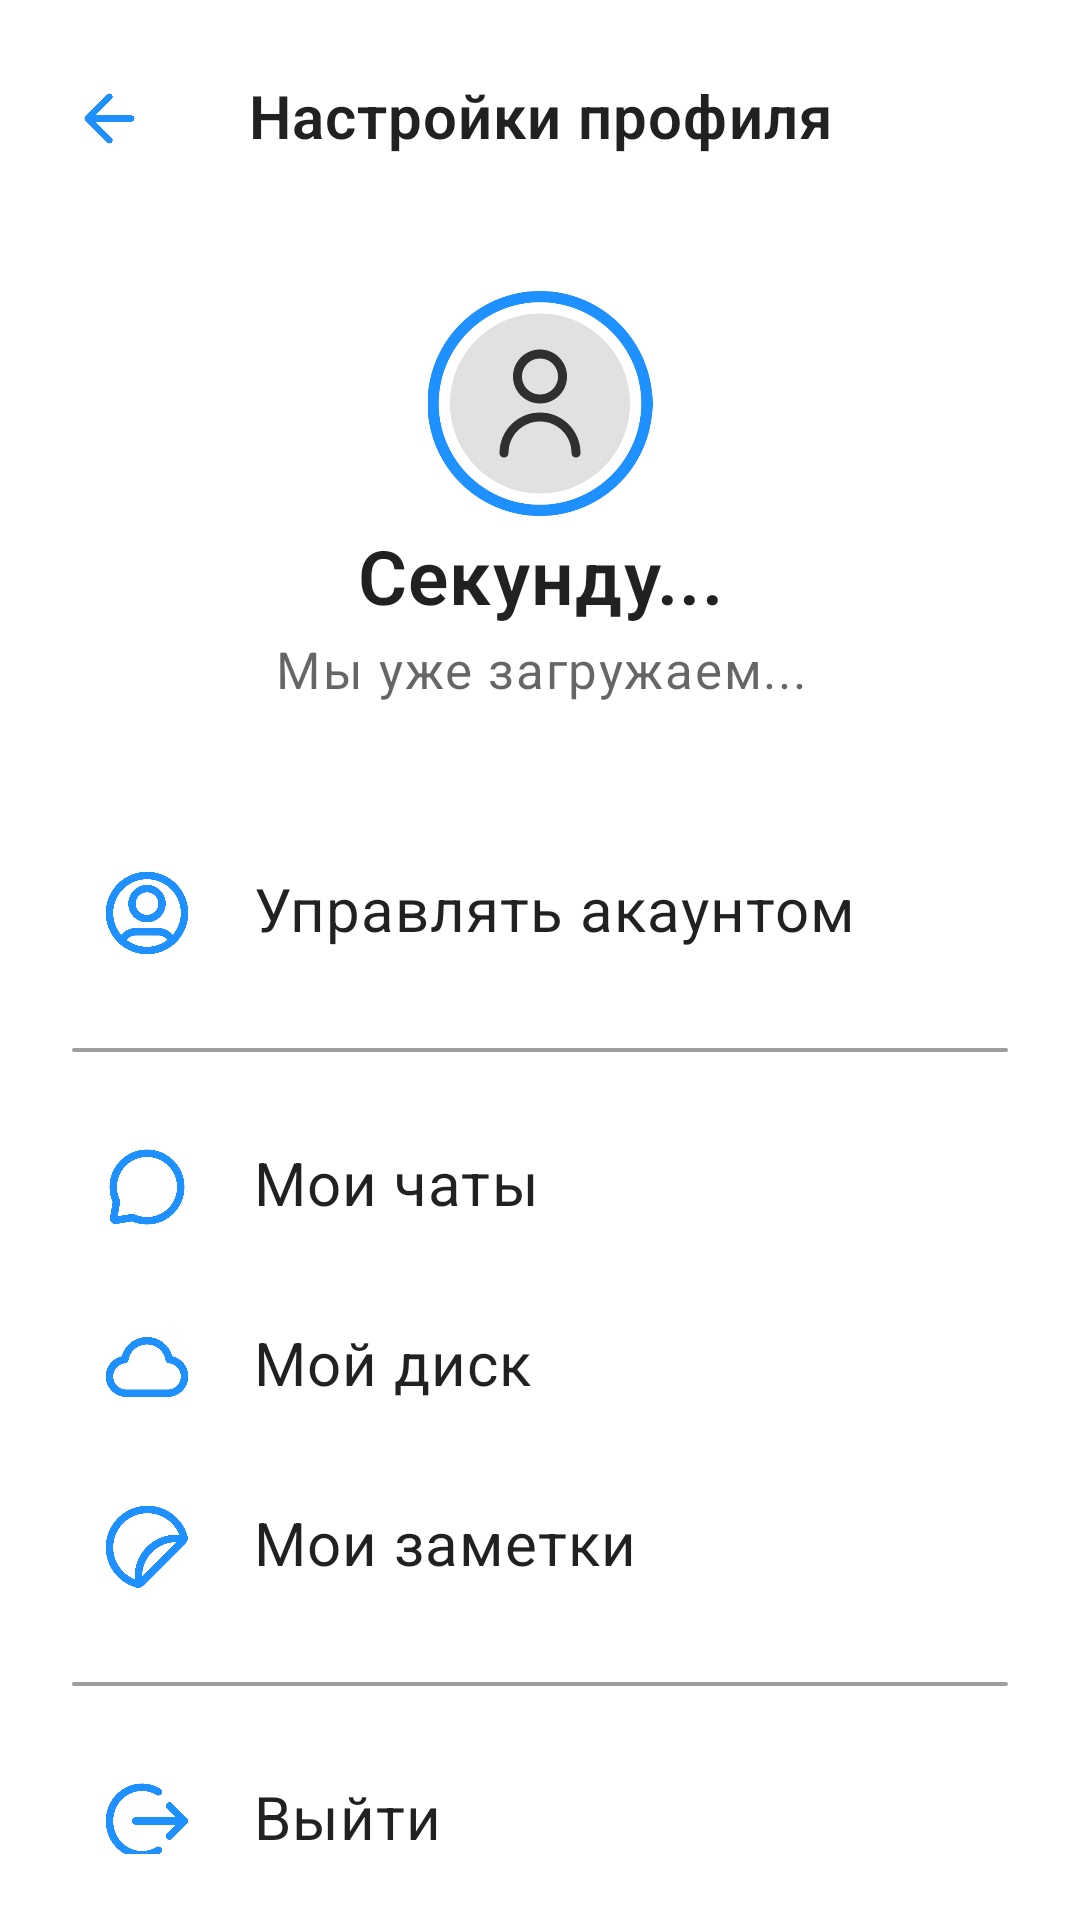

Here is an Android app screen rendered from its layout file. Give the layout XML and the strings, colors and styles it references.
<!-- AndroidManifest.xml: application theme Theme.YarachОбучение -->
<!-- res/layout/activity_settings.xml -->
<?xml version="1.0" encoding="utf-8"?>
<androidx.constraintlayout.widget.ConstraintLayout xmlns:android="http://schemas.android.com/apk/res/android"
    xmlns:app="http://schemas.android.com/apk/res-auto"
    xmlns:tools="http://schemas.android.com/tools"
    android:layout_width="match_parent"
    android:layout_height="match_parent"
    tools:context=".SettingsActivity">

    <LinearLayout
        android:layout_width="match_parent"
        android:layout_height="match_parent"
        android:orientation="vertical"

        android:paddingLeft="@dimen/activity_horizontal_margin_two"
        android:paddingTop="@dimen/activity_vertical_margin"
        android:paddingRight="@dimen/activity_horizontal_margin_two"
        android:paddingBottom="@dimen/activity_vertical_margin"
        app:layout_constraintBottom_toBottomOf="parent"
        app:layout_constraintEnd_toEndOf="parent"
        app:layout_constraintHorizontal_bias="0.0"
        app:layout_constraintStart_toStartOf="parent"
        app:layout_constraintTop_toTopOf="parent"
        app:layout_constraintVertical_bias="0.0">

        <LinearLayout
            android:layout_width="match_parent"
            android:layout_height="wrap_content"
            android:layout_marginTop="10dp"
            android:orientation="horizontal">

            <ImageView
                android:id="@+id/settings_back_btn"
                android:layout_width="25dp"
                android:layout_height="25dp"
                android:layout_marginTop="5dp"
                android:layout_marginRight="-25dp"
                app:srcCompat="@drawable/arrow_left" />

            <TextView
                android:id="@+id/text_settings_top"
                style="@style/TextAppearance.Material3.BodyMedium"
                android:layout_width="match_parent"
                android:layout_height="wrap_content"
                android:layout_marginTop="3dp"
                android:fontFamily="@font/open_sans"
                android:text="Настройки профиля"
                android:textFontWeight="600"
                android:textSize="20dp"
                android:textAlignment="center" />
        </LinearLayout>

        <ImageView
            android:id="@+id/settings_top_img"
            android:layout_width="match_parent"
            android:layout_height="75dp"
            android:layout_marginTop="45dp"
            app:srcCompat="@drawable/user" />

        <TextView
            android:id="@+id/settings_top_title"
            style="@style/TextAppearance.Material3.BodyMedium"
            android:layout_width="match_parent"
            android:layout_height="wrap_content"
            android:layout_marginTop="3dp"
            android:fontFamily="@font/open_sans"
            android:text="Секунду..."
            android:textFontWeight="600"
            android:textSize="25dp"
            android:textAlignment="center" />

        <TextView
            android:id="@+id/settings_top_about"
            style="@style/TextAppearance.Material3.BodySmall"
            android:layout_width="match_parent"
            android:layout_height="wrap_content"
            android:layout_marginTop="3dp"
            android:fontFamily="@font/open_sans"
            android:text="Мы уже загружаем..."
            android:textSize="17dp"
            android:textAlignment="center" />

        <LinearLayout
            android:id="@+id/settings_1_btn"
            android:layout_width="match_parent"
            android:layout_height="wrap_content"
            android:layout_marginTop="45dp"
            android:orientation="horizontal"
            android:padding="10dp">

            <ImageView
                android:id="@+id/settings_1_img"
                android:layout_width="30dp"
                android:layout_height="30dp"
                android:layout_marginTop="0dp"
                android:layout_marginRight="-30dp"
                app:srcCompat="@drawable/settings_account" />

            <TextView
                android:id="@+id/settings_1_text"
                style="@style/TextAppearance.Material3.BodyMedium"
                android:layout_width="match_parent"
                android:layout_height="wrap_content"
                android:layout_marginTop="0dp"
                android:layout_marginLeft="50dp"
                android:fontFamily="@font/open_sans"
                android:text="Управлять акаунтом"
                android:textSize="20dp" />
        </LinearLayout>

        <LinearLayout
            android:id="@+id/settings_d1"
            android:layout_width="match_parent"
            android:layout_height="wrap_content"
            android:layout_marginTop="20dp"
            android:layout_marginBottom="10dp"
            android:orientation="horizontal"
            android:padding="2px"
            android:background="@drawable/block_withborders">
        </LinearLayout>

        <LinearLayout
            android:id="@+id/settings_2_btn"
            android:layout_width="match_parent"
            android:layout_height="wrap_content"
            android:layout_marginTop="10dp"
            android:orientation="horizontal"
            android:padding="10dp">

            <ImageView
                android:id="@+id/settings_2_img"
                android:layout_width="30dp"
                android:layout_height="30dp"
                android:layout_marginTop="0dp"
                android:layout_marginRight="-30dp"
                app:srcCompat="@drawable/settings_chats" />

            <TextView
                android:id="@+id/settings_2_text"
                style="@style/TextAppearance.Material3.BodyMedium"
                android:layout_width="match_parent"
                android:layout_height="wrap_content"
                android:layout_marginTop="0dp"
                android:layout_marginLeft="50dp"
                android:fontFamily="@font/open_sans"
                android:text="Мои чаты"
                android:textSize="20dp" />
        </LinearLayout>

        <LinearLayout
            android:id="@+id/settings_3_btn"
            android:layout_width="match_parent"
            android:layout_height="wrap_content"
            android:layout_marginTop="10dp"
            android:orientation="horizontal"
            android:padding="10dp">

            <ImageView
                android:id="@+id/settings_3_img"
                android:layout_width="30dp"
                android:layout_height="30dp"
                android:layout_marginTop="0dp"
                android:layout_marginRight="-30dp"
                app:srcCompat="@drawable/settings_disk" />

            <TextView
                android:id="@+id/settings_3_text"
                style="@style/TextAppearance.Material3.BodyMedium"
                android:layout_width="match_parent"
                android:layout_height="wrap_content"
                android:layout_marginTop="0dp"
                android:layout_marginLeft="50dp"
                android:fontFamily="@font/open_sans"
                android:text="Мой диск"
                android:textSize="20dp" />
        </LinearLayout>

        <LinearLayout
            android:id="@+id/settings_4_btn"
            android:layout_width="match_parent"
            android:layout_height="wrap_content"
            android:layout_marginTop="10dp"
            android:orientation="horizontal"
            android:padding="10dp">

            <ImageView
                android:id="@+id/settings_4_img"
                android:layout_width="30dp"
                android:layout_height="30dp"
                android:layout_marginTop="0dp"
                android:layout_marginRight="-30dp"
                app:srcCompat="@drawable/settings_notes" />

            <TextView
                android:id="@+id/settings_4_text"
                style="@style/TextAppearance.Material3.BodyMedium"
                android:layout_width="match_parent"
                android:layout_height="wrap_content"
                android:layout_marginTop="0dp"
                android:layout_marginLeft="50dp"
                android:fontFamily="@font/open_sans"
                android:text="Мои заметки"
                android:textSize="20dp" />
        </LinearLayout>

        <LinearLayout
            android:id="@+id/settings_d2"
            android:layout_width="match_parent"
            android:layout_height="wrap_content"
            android:layout_marginTop="20dp"
            android:layout_marginBottom="10dp"
            android:orientation="horizontal"
            android:padding="2px"
            android:background="@drawable/block_withborders">
        </LinearLayout>

        <LinearLayout
            android:id="@+id/settings_5_btn"
            android:layout_width="match_parent"
            android:layout_height="wrap_content"
            android:layout_marginTop="10dp"
            android:orientation="horizontal"
            android:padding="10dp">

            <ImageView
                android:id="@+id/settings_6_img"
                android:layout_width="30dp"
                android:layout_height="30dp"
                android:layout_marginTop="0dp"
                android:layout_marginRight="-30dp"
                app:srcCompat="@drawable/settings_logout" />

            <TextView
                android:id="@+id/settings_6_text"
                style="@style/TextAppearance.Material3.BodyMedium"
                android:layout_width="match_parent"
                android:layout_height="wrap_content"
                android:layout_marginTop="0dp"
                android:layout_marginLeft="50dp"
                android:fontFamily="@font/open_sans"
                android:text="Выйти"
                android:textSize="20dp" />
        </LinearLayout>

    </LinearLayout>

</androidx.constraintlayout.widget.ConstraintLayout>
<!-- resources referenced by this layout -->
<resources>
  <dimen name="activity_horizontal_margin_two">24dp</dimen>
  <dimen name="activity_vertical_margin">12dp</dimen>
  <!-- drawable arrow_left: png bitmap (drawable, 3996 bytes) -->
  <!-- drawable block_withborders (drawable) -->
  <?xml version="1.0" encoding="utf-8"?>
  <shape xmlns:android="http://schemas.android.com/apk/res/android"
      android:shape="rectangle" android:padding="15dp">
  
      <corners
          android:bottomRightRadius="20sp"
          android:bottomLeftRadius="20sp"
          android:topLeftRadius="20sp"
          android:topRightRadius="20sp"/>
      <padding
          android:top="20sp"
          android:bottom="20sp"
          android:left="20sp"
          android:right="20sp"/>
      <stroke
          android:width="1sp"
          android:color="@color/material_on_surface_disabled"
          />
  </shape>
  <!-- drawable settings_account: png bitmap (drawable, 18700 bytes) -->
  <!-- drawable settings_chats: png bitmap (drawable, 10297 bytes) -->
  <!-- drawable settings_disk: png bitmap (drawable, 9313 bytes) -->
  <!-- drawable settings_logout: png bitmap (drawable, 9882 bytes) -->
  <!-- drawable settings_notes: png bitmap (drawable, 14317 bytes) -->
  <!-- drawable user: png bitmap (drawable, 29066 bytes) -->
  <style name="Theme.YarachОбучение" parent="Theme.MaterialComponents.DayNight.NoActionBar">
          
          <item name="colorPrimary">@color/purple_500</item>
          <item name="colorPrimaryVariant">@color/white</item>
          <item name="colorOnPrimary">@color/black</item>
          <item name="textFillColor">@color/black</item>
          
          <item name="colorSecondary">@color/teal_200</item>
          <item name="colorSecondaryVariant">@color/teal_700</item>
          <item name="colorOnSecondary">@color/white</item>
          
          <item name="android:statusBarColor">?attr/colorPrimaryVariant</item>
          <item name="android:windowLightStatusBar">?attr/colorOnPrimary</item>
          
          <item name="android:windowActionBar">false</item>
          <item name="android:windowDrawsSystemBarBackgrounds">true</item>
      </style>
  <color name="purple_500">#1e90ff</color>
  <color name="white">#FFFFFF</color>
  <color name="black">#000000</color>
  <color name="teal_200">#B4B5B5</color>
  <color name="teal_700">#B4B5B5</color>
</resources>
